Run: headless pygame with SDL's dummy video driver; simulated clock (each Clock.tick advances the game by its frame time, no real sleeping); random seed 0; keys injected as events and as key.get_pressed() state; no mouse input.
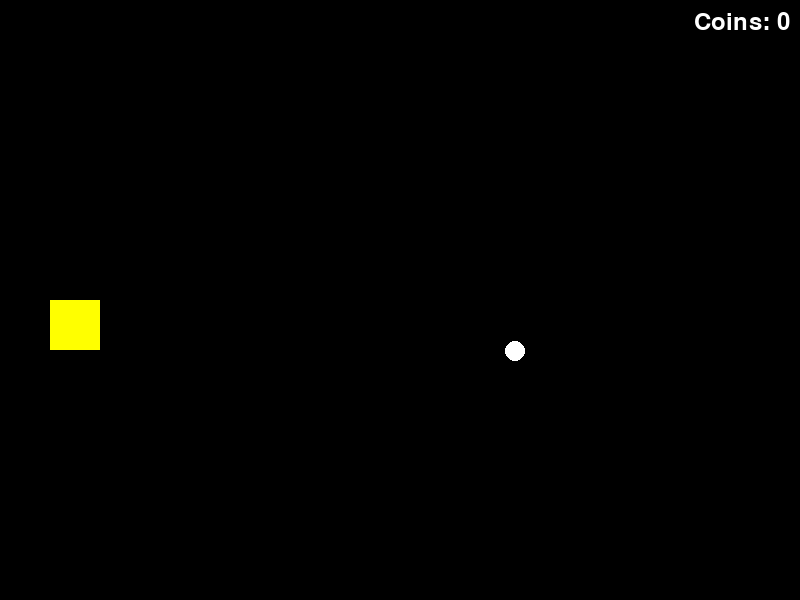
Frame 1 of 4 · flips 1–60 · no input
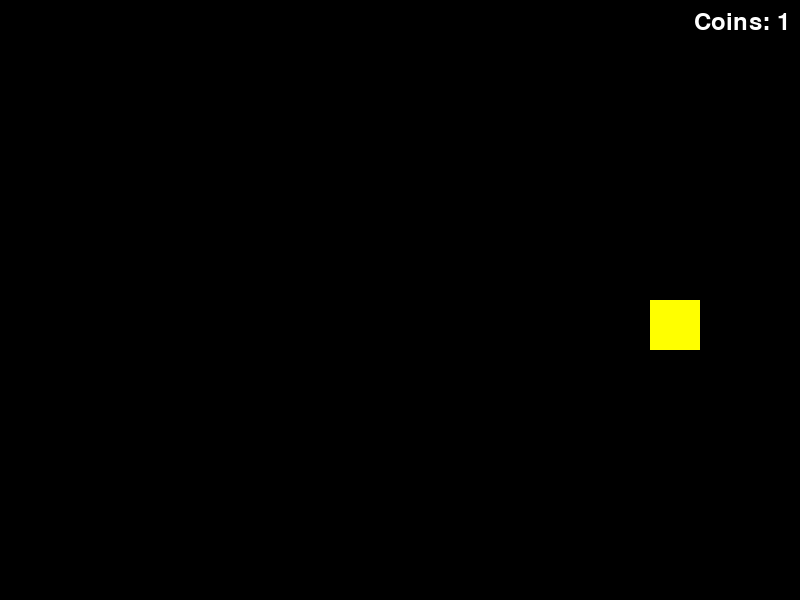
Frame 2 of 4 · flips 61–180 · tapped SPACE, RETURN · held RIGHT (→), D
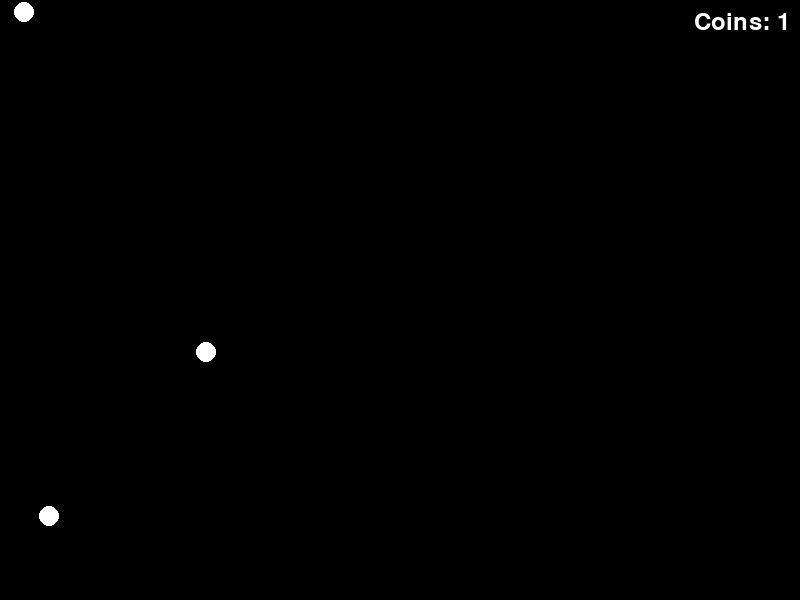
Frame 3 of 4 · flips 181–300 · held DOWN (↓), S
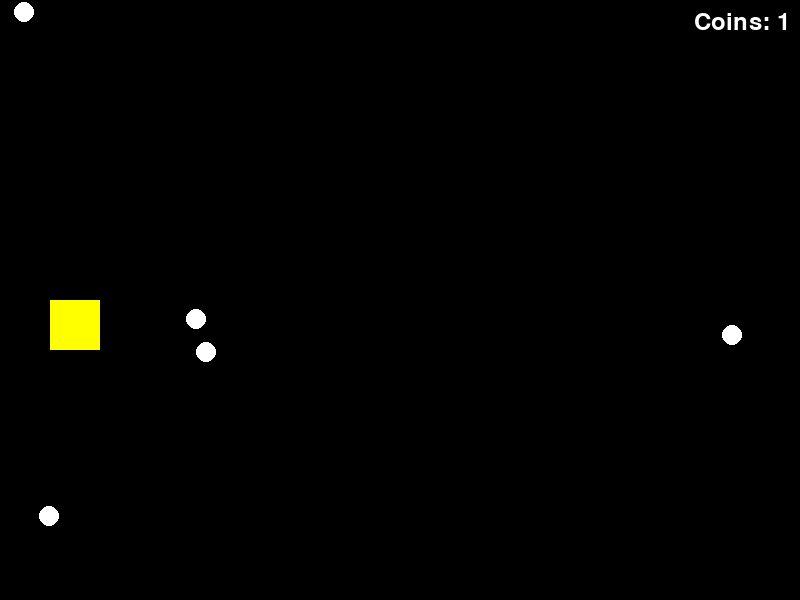
Frame 4 of 4 · flips 301–420 · held LEFT (←), A, UP (↑), W

The pygame program that drew these frames:

import pygame
import random

# Initialize Pygame
pygame.init()

# Screen dimensions
SCREEN_WIDTH = 800
SCREEN_HEIGHT = 600

# Colors
WHITE = (255, 255, 255)
BLACK = (0, 0, 0)
YELLOW = (255, 255, 0)

# Set up the screen
screen = pygame.display.set_mode((SCREEN_WIDTH, SCREEN_HEIGHT))
pygame.display.set_caption("Collect Coins")

# Clock for controlling the frame rate
clock = pygame.time.Clock()

# Font for displaying text
font = pygame.font.Font(None, 36)

# Variables for player and coin
player_rect = pygame.Rect(50, SCREEN_HEIGHT//2, 50, 50)
coins = []
collected_coins = 0

# Function to generate a random coin
def generate_coin():
    x = random.randint(0, SCREEN_WIDTH - 50)
    y = random.randint(0, SCREEN_HEIGHT - 50)
    return pygame.Rect(x, y, 20, 20)

# Main game loop
running = True
while running:
    screen.fill(BLACK)
    
    # Event handling
    for event in pygame.event.get():
        if event.type == pygame.QUIT:
            running = False
    
    # Move the player
    keys = pygame.key.get_pressed()
    if keys[pygame.K_LEFT]:
        player_rect.x -= 5
    if keys[pygame.K_RIGHT]:
        player_rect.x += 5
    if keys[pygame.K_UP]:
        player_rect.y -= 5
    if keys[pygame.K_DOWN]:
        player_rect.y += 5

    # Check for collision with coins
    for coin in coins[:]:
        if player_rect.colliderect(coin):
            coins.remove(coin)
            collected_coins += 1
    
    # Generate coins randomly
    if random.random() < 0.01:
        coins.append(generate_coin())
    
    # Draw player
    pygame.draw.rect(screen, YELLOW, player_rect)
    
    # Draw coins
    for coin in coins:
        pygame.draw.ellipse(screen, WHITE, coin)
    
    # Display collected coins
    text = font.render(f"Coins: {collected_coins}", True, WHITE)
    screen.blit(text, (SCREEN_WIDTH - text.get_width() - 10, 10))
    
    pygame.display.flip()
    clock.tick(60)

# Quit the game
pygame.quit()
